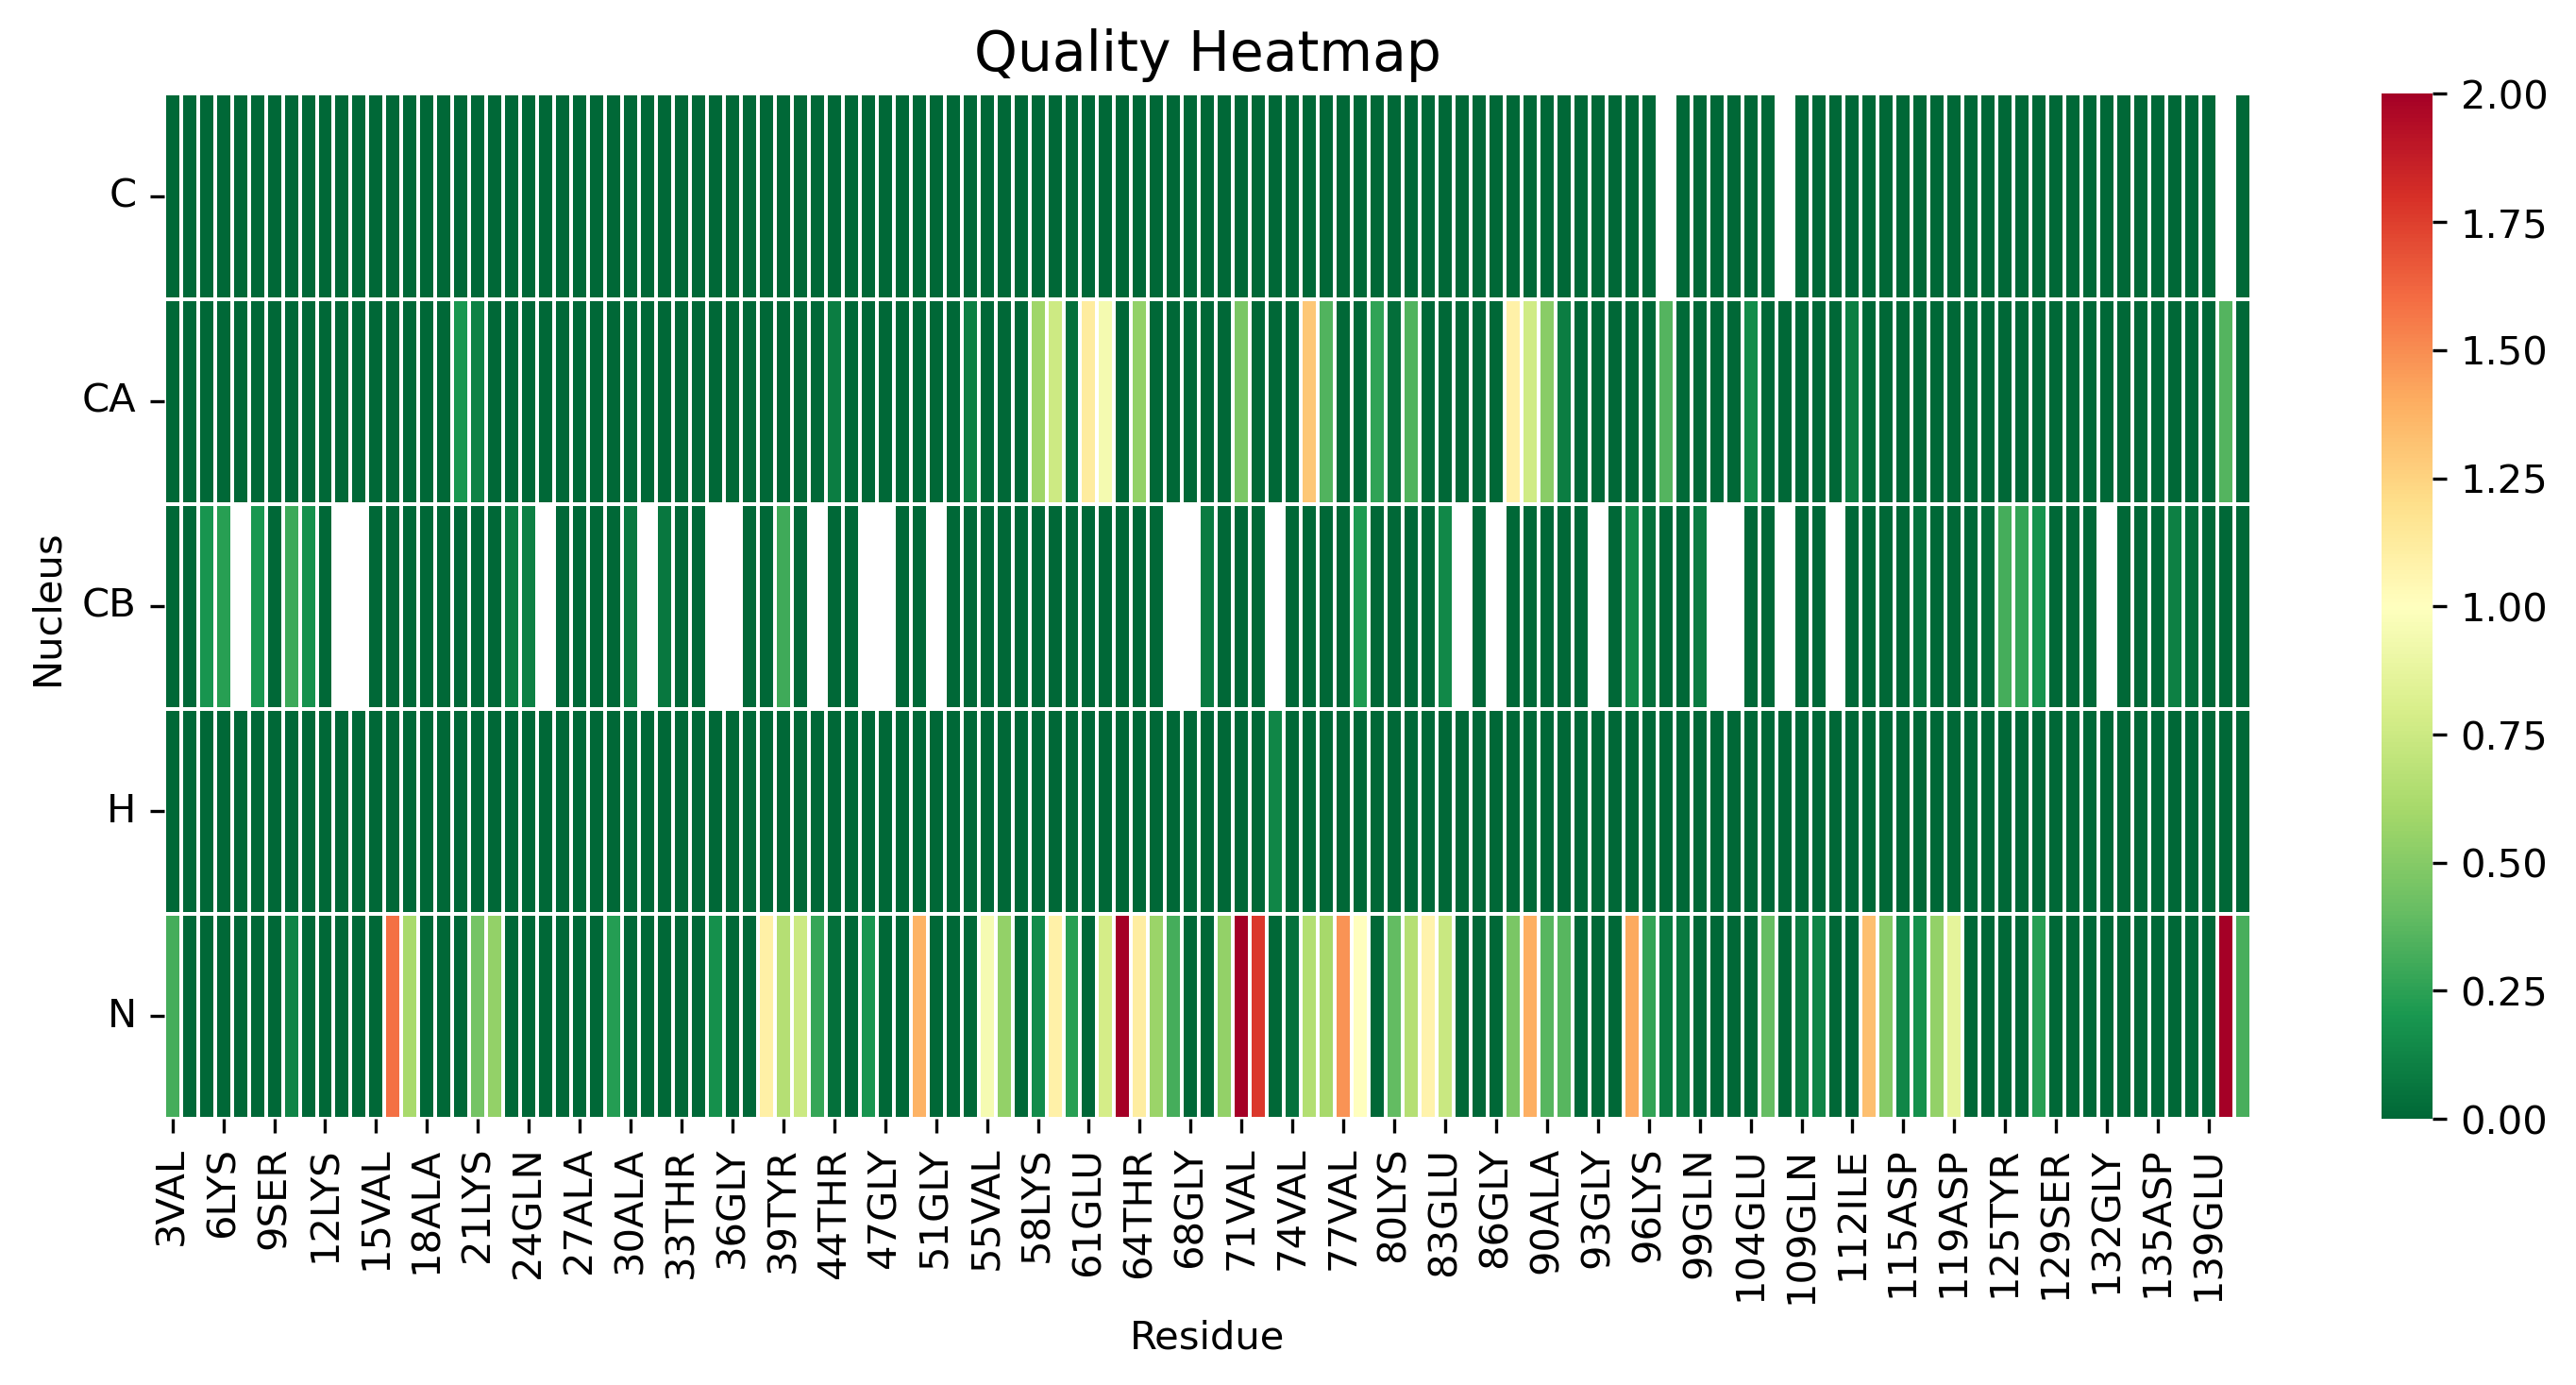

The file beside this chart, header and first rows:
, 3VAL, 4PHE, 5MET, 6LYS, 7GLY, 8LEU, 9SER, 10LYS, 11ALA, 12LYS, 13GLU, 14GLY, 15VAL, 16VAL, 17ALA, 18ALA, 19ALA, 20GLU, 21LYS, 22THR, 23LYS, 24GLN, 25GLY
C, 0.0, 0.0, 0.0, 0.0, 0.0, 0.0, 0.0, 0.0, 0.0, 0.0, 0.0, 0.0, 0.0, 0.0, 0.0, 0.0, 0.0, 0.0, 0.0, 0.0, 0.0, 0.0, 0.0
CA, 0.0, 0.0, 0.0, 0.0, 0.0, 0.0, 0.0, 0.0, 0.0, 0.0, 0.0, 0.0, 0.0, 0.0, 0.0, 0.0, 0.0, 0.1963, 0.1134, 0.0, 0.0, 0.0, 0.0
CB, 0.0, 0.0, 0.1926, 0.2384, , 0.1991, 0.0, 0.2954, 0.1757, 0.0, , , 0.0, 0.0, 0.0, 0.0, 0.0, 0.0, 0.0, 0.0, 0.08903, 0.1066, 
H, 0.0, 0.0, 0.0, 0.0, 0.0, 0.0, 0.0, 0.0, 0.0, 0.0, 0.0, 0.0, 0.0, 0.0, 0.0, 0.0, 0.0, 0.0, 0.0, 0.0, 0.0, 0.0, 0.0
N, 0.3126, 0.0, 0.0, 0.0, 0.0, 0.0, 0.0, 0.1248, 0.0, 0.0, 0.0, 0.0, 0.0, 1.593, 0.617, 0.0, 0.0, 0.0, 0.4477, 0.5453, 0.0, 0.0, 0.0
